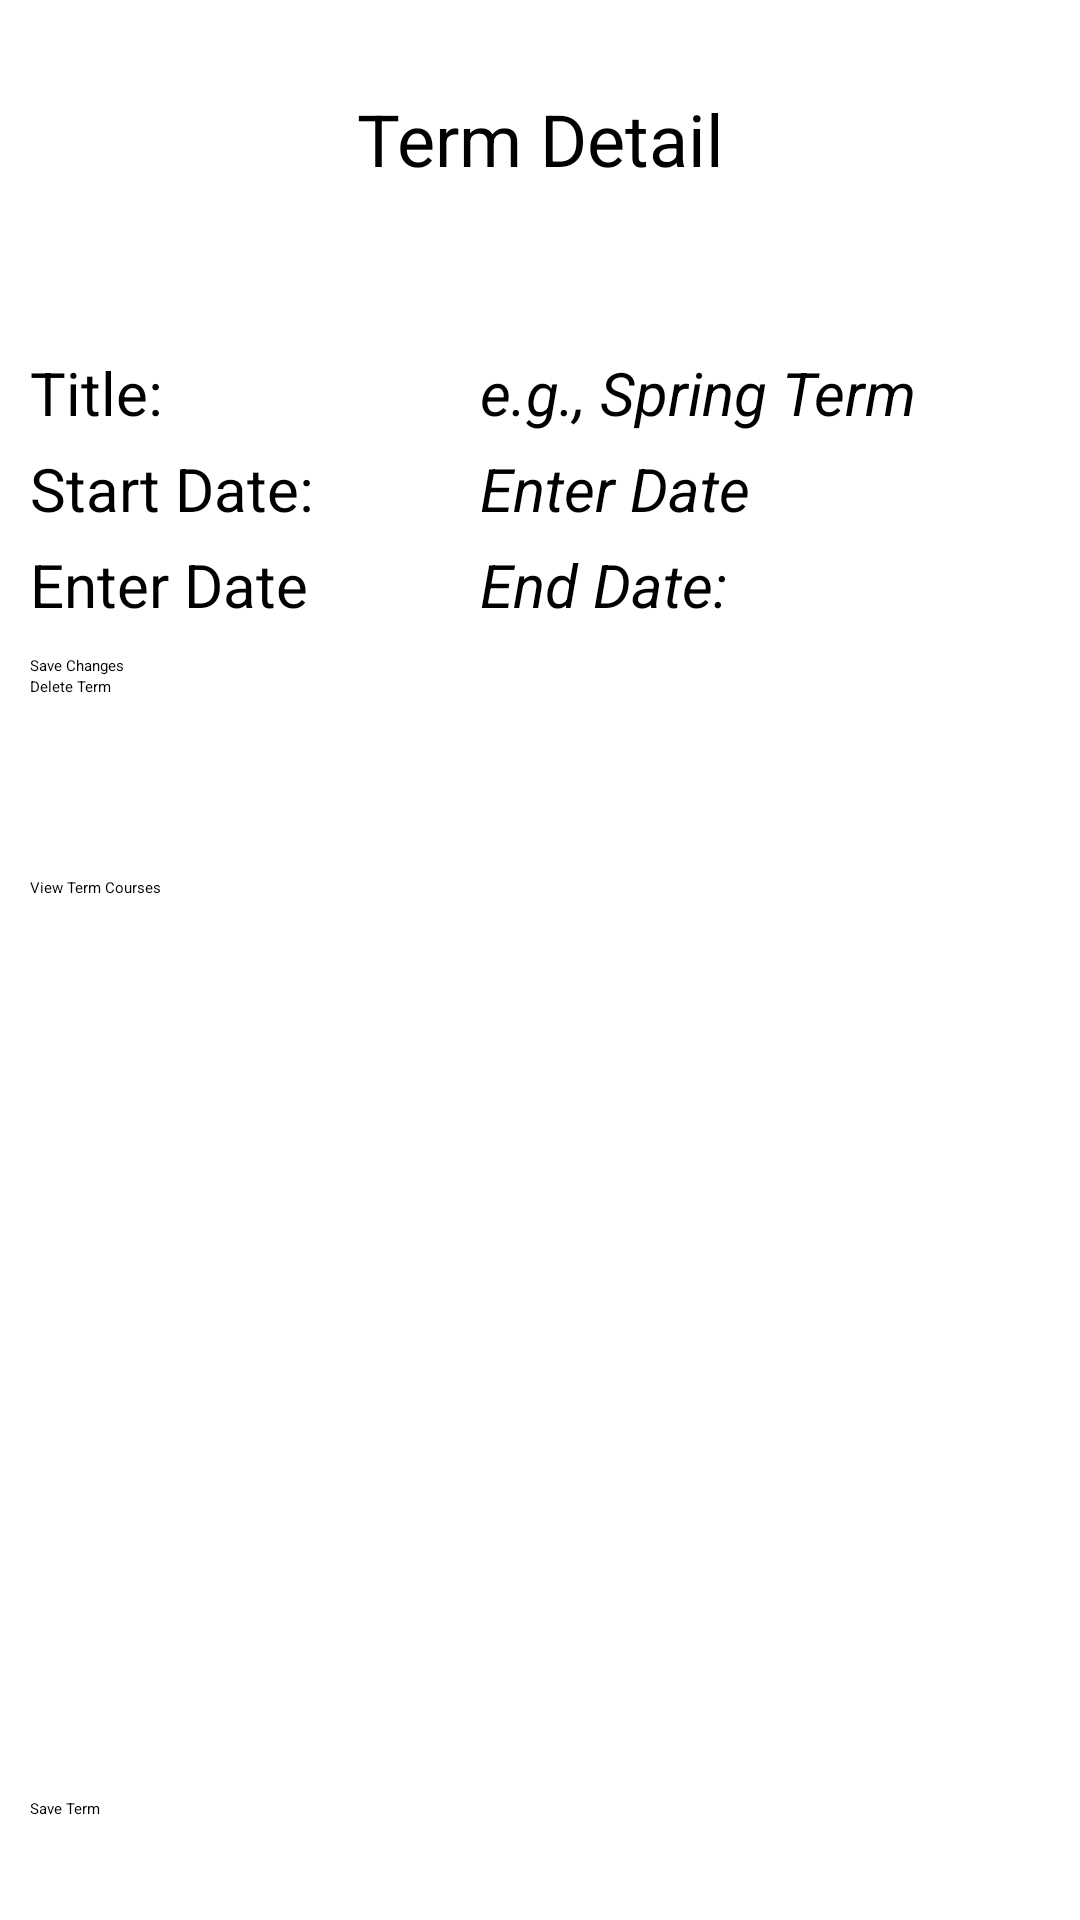

Write the Android layout XML for this screen, with the resource values it uses.
<!-- AndroidManifest.xml: application theme Theme.C196 -->
<!-- res/layout/activity_term_detail.xml -->
<?xml version="1.0" encoding="utf-8"?>
<ScrollView xmlns:android="http://schemas.android.com/apk/res/android"
    xmlns:app="http://schemas.android.com/apk/res-auto"
    xmlns:tools="http://schemas.android.com/tools"
    android:layout_width="match_parent"
    android:layout_height="match_parent"
    tools:context=".Activity.TermDetailActivity">

    <LinearLayout
        android:layout_width="match_parent"
        android:layout_height="wrap_content"
        android:orientation="vertical">

        <GridLayout
            android:layout_width="match_parent"
            android:layout_height="match_parent"
            android:columnCount="2"
            android:rowCount="12">

            <TextView
                android:layout_width="match_parent"
                android:layout_height="wrap_content"
                android:layout_row="0"
                android:layout_column="0"
                android:layout_columnSpan="2"
                android:paddingTop="30dp"
                android:paddingBottom="50dp"
                android:text="@string/term_detail"
                android:textAlignment="center"
                android:textSize="24sp"/>

            <TextView
                android:layout_row="1"
                android:layout_column="0"
                android:text="@string/title"
                style="@style/main_textview_style" />

            <EditText
                android:id="@+id/title"
                android:layout_row="1"
                android:layout_column="1"
                android:hint="@string/e_g_spring_term"
                style="@style/main_edittext_style" />

            <TextView
                android:layout_row="2"
                android:layout_column="0"
                android:text="@string/start_date"
                style="@style/main_textview_style"/>

            <EditText
                android:id="@+id/startDate"
                android:layout_row="2"
                android:layout_column="1"
                android:hint="@string/enter_date"
                android:clickable="false"
                android:focusable="false"
                android:focusableInTouchMode="false"
                android:cursorVisible="false"
                style="@style/main_edittext_style"
                tools:ignore="TextFields" />

            <TextView
                android:layout_row="3"
                android:layout_column="0"
                android:text="@string/enter_date"
                style="@style/main_textview_style" />

            <EditText
                android:id="@+id/endDate"
                android:layout_row="3"
                android:layout_column="1"
                android:hint="@string/end_date"
                android:clickable="false"
                android:focusable="false"
                android:focusableInTouchMode="false"
                android:cursorVisible="false"
                style="@style/main_edittext_style"
                tools:ignore="TextFields" />

        </GridLayout>

        <Button
            android:id="@+id/editTermButton"
            android:layout_marginTop="10dp"
            android:layout_marginLeft="10dp"
            android:layout_width="wrap_content"
            android:layout_height="wrap_content"
            android:text="@string/save_changes" />

        <Button
            android:id="@+id/deleteTermButton"
            android:layout_marginLeft="10dp"
            android:layout_width="wrap_content"
            android:layout_height="wrap_content"
            android:text="@string/delete_term" />

        <Button
            android:id="@+id/viewTermCourses"
            android:layout_width="wrap_content"
            android:layout_height="wrap_content"
            android:layout_marginTop="60dp"
            android:layout_marginLeft="10dp"
            android:text="@string/view_term_courses" />

        <Button
            android:id="@+id/saveTermButton"
            android:layout_width="match_parent"
            android:layout_height="wrap_content"
            android:layout_marginLeft="10dp"
            android:layout_marginRight="10dp"
            android:layout_marginTop="300dp"
            android:text="@string/save_term"/>

    </LinearLayout>
</ScrollView>
<!-- resources referenced by this layout -->
<resources>
  <string name="delete_term">Delete Term</string>
  <string name="e_g_spring_term">e.g., Spring Term</string>
  <string name="end_date">End Date:</string>
  <string name="enter_date">Enter Date</string>
  <string name="save_changes">Save Changes</string>
  <string name="save_term">Save Term</string>
  <string name="start_date">Start Date:</string>
  <string name="term_detail">Term Detail</string>
  <string name="title">Title:</string>
  <string name="view_term_courses">View Term Courses</string>
  <style name="main_edittext_style">
          <item name="android:layout_width">200dp</item>
          <item name="android:layout_height">wrap_content</item>
          
          
          <item name="android:ems">10</item>
          
          
          <item name="android:inputType">textPersonName</item>
          <item name="android:textSize">20sp</item>
          <item name="android:textStyle">italic</item>
      </style>
  <style name="main_textview_style">
          <item name="android:layout_width">160dp</item>
          <item name="android:layout_height">wrap_content</item>
          <item name="android:paddingLeft">10dp</item>
          <item name="android:paddingTop">5dp</item>
          <item name="android:textSize">20sp</item>
      </style>
</resources>
